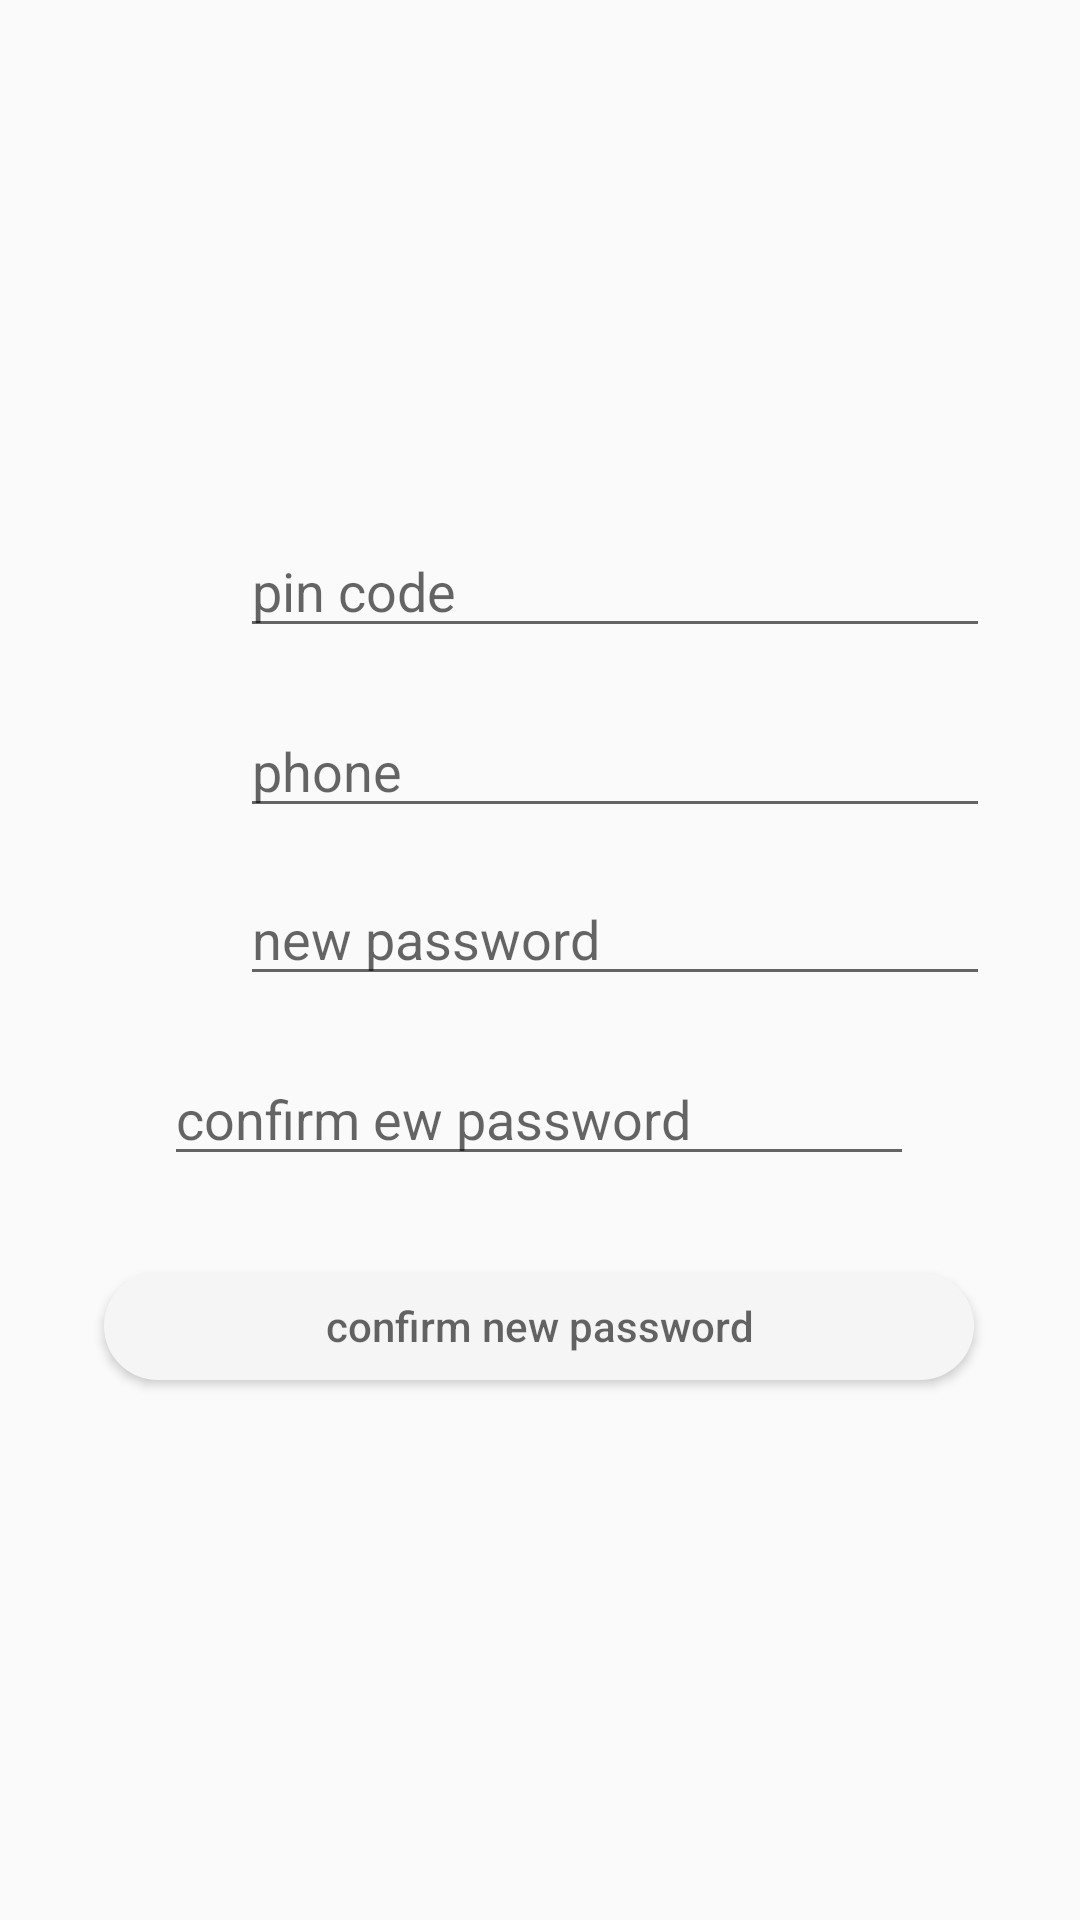

Here is an Android app screen rendered from its layout file. Give the layout XML and the strings, colors and styles it references.
<!-- AndroidManifest.xml: application theme AppTheme -->
<!-- res/layout/activity_rest_pass.xml -->
<?xml version="1.0" encoding="utf-8"?>

<android.support.constraint.ConstraintLayout xmlns:android="http://schemas.android.com/apk/res/android"
    xmlns:app="http://schemas.android.com/apk/res-auto"
    xmlns:tools="http://schemas.android.com/tools"
    android:layout_width="match_parent"
    android:layout_height="match_parent"
    tools:context=".NewPass.RestNewPass">


    <EditText
        android:id="@+id/tv_phone"
        android:layout_width="250dp"
        android:layout_height="40dp"


        android:layout_marginStart="80dp"
        android:layout_marginLeft="80dp"
        android:layout_marginTop="236dp"
        android:hint="phone"
        app:layout_constraintEnd_toEndOf="parent"
        app:layout_constraintHorizontal_bias="0.0"
        app:layout_constraintStart_toStartOf="parent"
        app:layout_constraintTop_toTopOf="parent" />

    <EditText
        android:id="@+id/newpass"
        android:layout_width="250dp"
        android:layout_height="40dp"


        android:layout_marginStart="80dp"
        android:layout_marginLeft="80dp"
        android:layout_marginTop="292dp"
        android:hint="new password"
        app:layout_constraintEnd_toEndOf="parent"
        app:layout_constraintHorizontal_bias="0.0"
        app:layout_constraintStart_toStartOf="parent"
        app:layout_constraintTop_toTopOf="parent" />

    <EditText
        android:id="@+id/tv_pinCod"
        android:layout_width="250dp"
        android:layout_height="40dp"


        android:layout_marginStart="80dp"
        android:layout_marginLeft="80dp"
        android:layout_marginTop="176dp"
        android:hint="pin code"
        app:layout_constraintEnd_toEndOf="parent"
        app:layout_constraintHorizontal_bias="0.0"
        app:layout_constraintStart_toStartOf="parent"
        app:layout_constraintTop_toTopOf="parent" />

    <Button
        android:id="@+id/confirm_pass"
        android:layout_width="290dp"
        android:layout_height="36dp"
        android:layout_marginStart="8dp"
        android:layout_marginLeft="8dp"
        android:layout_marginTop="424dp"
        android:layout_marginEnd="8dp"
        android:layout_marginRight="8dp"
        android:background="@drawable/circle_shap"
        android:hint="confirm new password"
        app:layout_constraintEnd_toEndOf="parent"
        app:layout_constraintHorizontal_bias="0.495"
        app:layout_constraintStart_toStartOf="parent"
        app:layout_constraintTop_toTopOf="parent" />

    <EditText

        android:id="@+id/confirm_newpass"
        android:layout_width="250dp"
        android:layout_height="40dp"
        android:layout_marginStart="8dp"
        android:layout_marginLeft="8dp"
        android:layout_marginTop="352dp"
        android:layout_marginEnd="8dp"
        android:layout_marginRight="8dp"
        android:hint="confirm ew password"
        app:layout_constraintEnd_toEndOf="parent"
        app:layout_constraintHorizontal_bias="0.496"
        app:layout_constraintStart_toStartOf="parent"
        app:layout_constraintTop_toTopOf="parent" />


</android.support.constraint.ConstraintLayout>
<!-- resources referenced by this layout -->
<resources>
  <!-- drawable circle_shap (drawable) -->
  <?xml version="1.0" encoding="utf-8"?>
  
  <shape xmlns:android="http://schemas.android.com/apk/res/android"
      android:shape="rectangle">
  
      <solid  android:color="@color/colorAccent3"/>
  <corners android:radius="200dp"/>
  
  </shape>
  <style name="AppTheme" parent="Theme.AppCompat.Light.NoActionBar">
          
          <item name="colorPrimary">@color/colorPrimary</item>
          <item name="colorPrimaryDark">@color/colorPrimaryDark</item>
          <item name="colorAccent">@color/colorAccent</item>
      </style>
  <color name="colorAccent3">#F5F5F5</color>
  <color name="colorPrimary">#4673A3</color>
  <color name="colorPrimaryDark">#FF2C4968</color>
  <color name="colorAccent">#FF2C4968</color>
</resources>
